Run: headless pygame with SDL's dummy video driver; simulated clock (each Clock.tick advances the game by its frame time, no real sleeping); random seed 0; keys injected as events and as key.get_pressed() state; no mouse input.
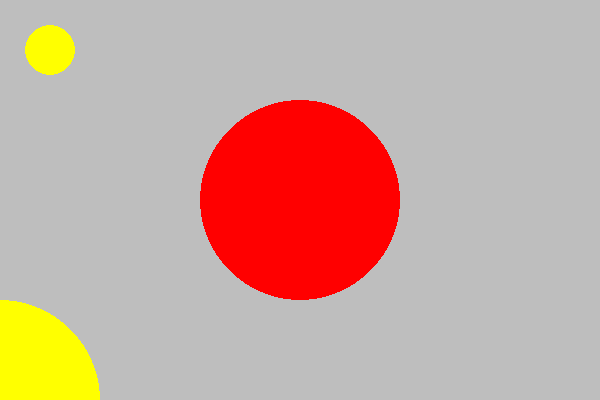
Frame 1 of 4 · flips 1–60 · no input
Frame 2 of 4 · flips 61–180 · tapped SPACE, RETURN · held RIGHT (→), D · screen unchanged from frame 1, image omitted
Frame 3 of 4 · flips 181–300 · held DOWN (↓), S · screen unchanged from frame 2, image omitted
Frame 4 of 4 · flips 301–420 · held LEFT (←), A, UP (↑), W · screen unchanged from frame 3, image omitted

The pygame program that drew these frames:

import pygame
import sys

pygame.init()
pygame.display.set_caption("Dave Fisher")
screen = pygame.display.set_mode((600, 400))

while True:
    for event in pygame.event.get():
        print(event)
        if event.type == pygame.QUIT:
            sys.exit()

    screen.fill(pygame.Color("Gray"))
    pygame.draw.circle(screen, pygame.Color("Yellow"), (50, 50), 25)
    pygame.draw.circle(screen, (255, 0, 0), (screen.get_width() / 2, screen.get_height() / 2), 100)
    pygame.draw.circle(screen, (255, 255, 0), (0, screen.get_height()), 100)
    pygame.display.update()
